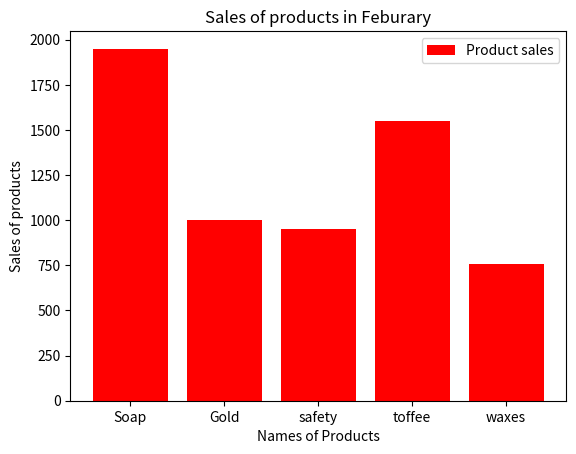

Recreate this plot in Python.
import matplotlib.pyplot as plt
Product=["Soap","Gold","safety","toffee","waxes"]
Sales=[1950,1000,950,1550,760]
plt.bar(Product,Sales,color="red",label="Product sales")
plt.legend()
plt.title("Sales of products in Feburary")
plt.xlabel("Names of Products")
plt.ylabel("Sales of products")
plt.savefig("Bar plot.png",dpi=300,bbox_inches="tight")
plt.show()
